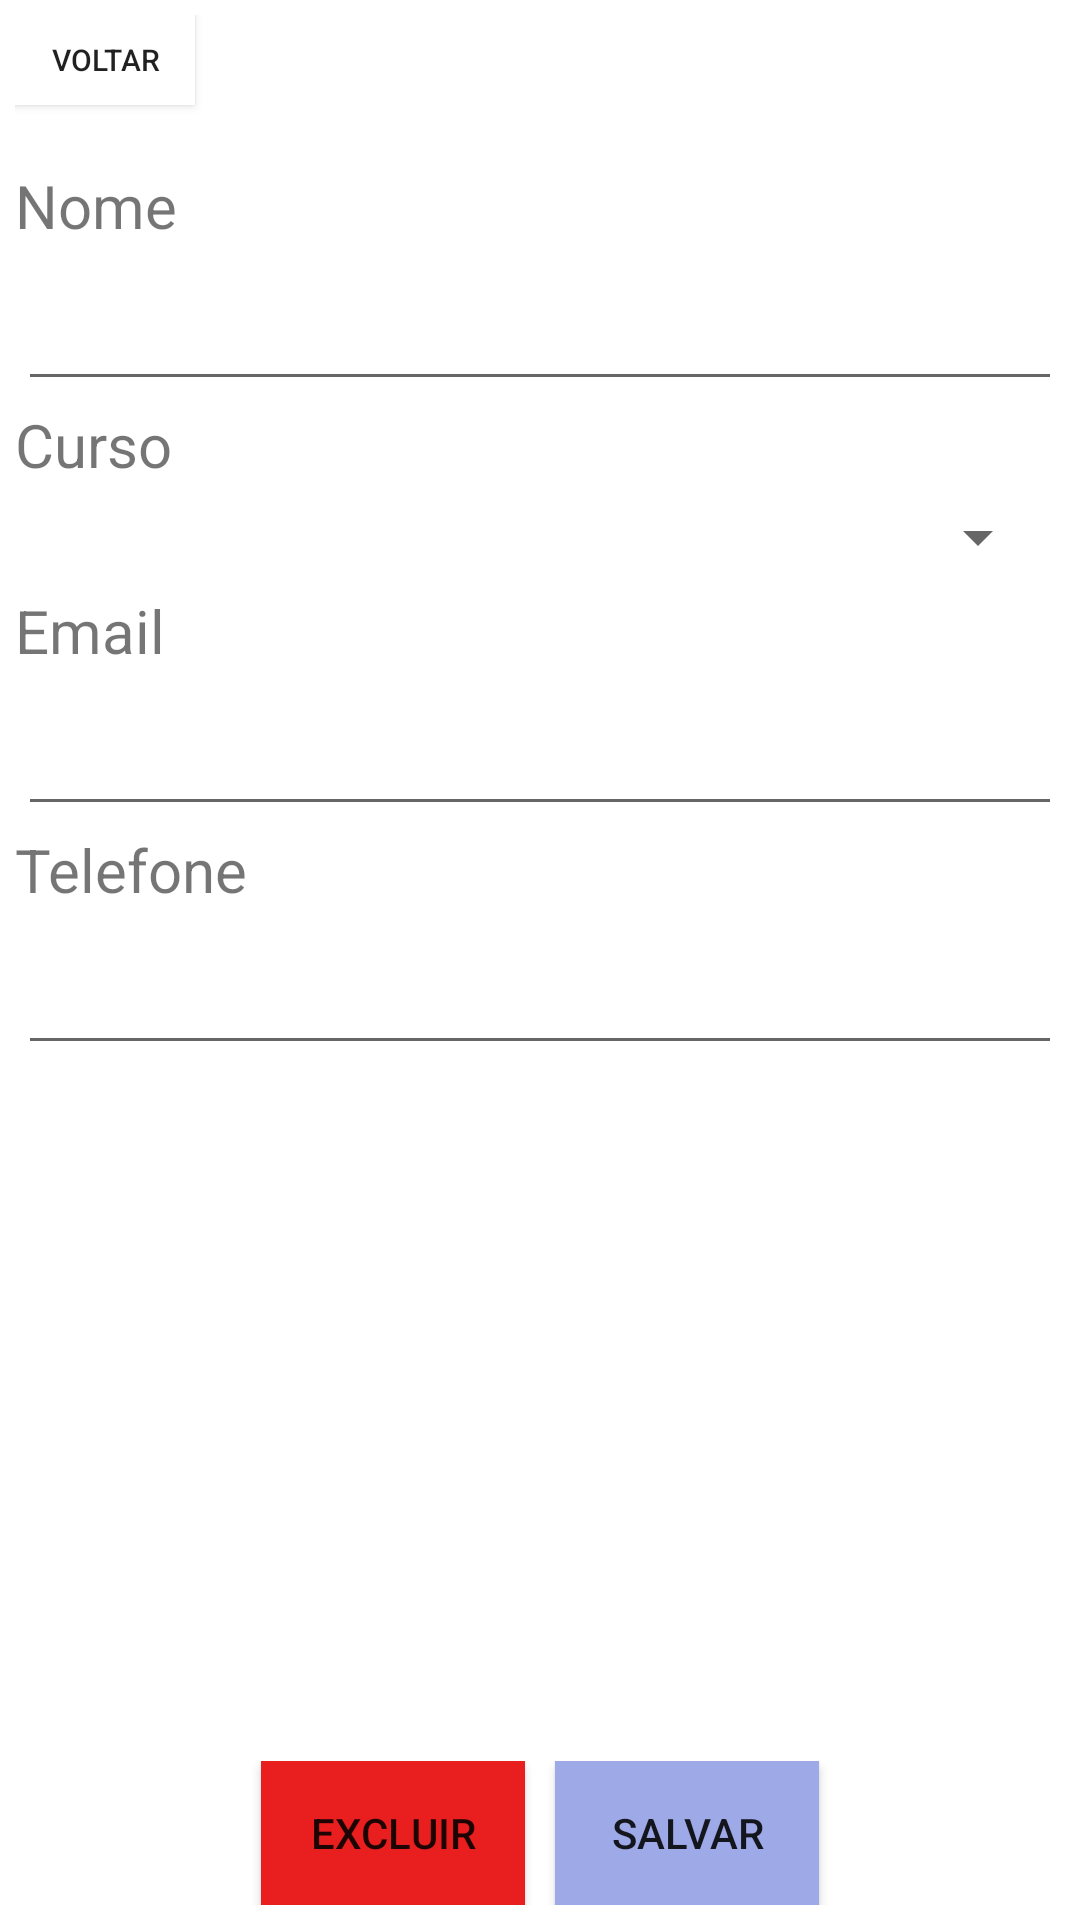

The Android layout XML behind this screen, and the referenced resources:
<!-- AndroidManifest.xml: application theme Theme.ProjetoAluno -->
<!-- res/layout/activity_aluno_view.xml -->
<?xml version="1.0" encoding="utf-8"?>
<androidx.constraintlayout.widget.ConstraintLayout xmlns:android="http://schemas.android.com/apk/res/android"
    xmlns:app="http://schemas.android.com/apk/res-auto"
    xmlns:tools="http://schemas.android.com/tools"
    android:layout_width="match_parent"
    android:layout_height="match_parent"
    tools:context=".views.AlunoView">


    <LinearLayout
        android:id="@+id/linearLayout"
        android:layout_width="match_parent"
        android:layout_height="wrap_content"
        android:background="@color/white"
        android:orientation="vertical"
        android:padding="5dp"
        app:layout_constraintBottom_toBottomOf="parent"
        app:layout_constraintEnd_toEndOf="parent"
        app:layout_constraintHorizontal_bias="0.0"
        app:layout_constraintStart_toStartOf="parent"
        app:layout_constraintTop_toTopOf="parent"
        app:layout_constraintVertical_bias="0.0">

        <Button
            android:id="@+id/btVoltar"
            android:layout_width="60dp"
            android:layout_height="30dp"
            android:background="@color/white"
            android:onClick="voltar"
            android:padding="0dp"
            android:text="Voltar"
            android:textSize="10sp" />

        <TextView
            android:layout_width="match_parent"
            android:layout_height="wrap_content"
            android:layout_marginTop="20dp"
            android:baselineAligned="false"
            android:text="@string/nome"
            android:textSize="20sp" />

        <EditText
            android:id="@+id/edtNome"
            android:layout_width="match_parent"
            android:layout_height="wrap_content"
            android:layout_margin="1dp"
            android:layout_marginBottom="20dp"
            android:ems="10"
            android:inputType="textPersonName"
            android:textSize="25sp" />

        <TextView
            android:layout_width="match_parent"
            android:layout_height="wrap_content"
            android:text="@string/curso"
            android:textSize="20sp" />

        <LinearLayout
            android:layout_width="match_parent"
            android:layout_height="35dp"
            android:orientation="horizontal"
            android:padding="5dp">

            <Spinner
                android:id="@+id/spnCursos"
                android:layout_width="match_parent"
                android:layout_height="match_parent"
                android:textSize="25sp" />
        </LinearLayout>

        <TextView
            android:id="@+id/textView"
            android:layout_width="match_parent"
            android:layout_height="wrap_content"
            android:text="@string/email"
            android:textSize="20sp" />

        <EditText
            android:id="@+id/edtEmail"
            android:layout_width="match_parent"
            android:layout_height="wrap_content"
            android:layout_margin="1dp"
            android:layout_marginBottom="20dp"
            android:ems="10"
            android:inputType="textEmailAddress"
            android:textSize="25sp" />

        <TextView
            android:id="@+id/textView4"
            android:layout_width="match_parent"
            android:layout_height="wrap_content"
            android:text="@string/telefone"
            android:textSize="20sp" />

        <EditText
            android:id="@+id/edtTelefone"
            android:layout_width="match_parent"
            android:layout_height="wrap_content"
            android:layout_margin="1dp"
            android:layout_marginBottom="20dp"
            android:ems="10"
            android:inputType="phone"
            android:textSize="25sp" />

    </LinearLayout>

    <LinearLayout
        android:layout_width="match_parent"
        android:layout_height="wrap_content"
        android:gravity="center"
        android:orientation="horizontal"
        app:layout_constraintBottom_toBottomOf="parent"
        tools:layout_editor_absoluteX="0dp"
        android:padding="5dp">

        <Button
            android:id="@+id/btnExcluirAluno"
            android:layout_width="wrap_content"
            android:layout_height="match_parent"
            android:layout_marginLeft="5dp"
            android:layout_marginRight="5dp"
            android:background="#E91E1E"
            android:onClick="excluirAluno"
            android:text="@string/excluir" />

        <Button
            android:id="@+id/btnSalvarAluno"
            android:layout_width="wrap_content"
            android:layout_height="match_parent"
            android:layout_marginLeft="5dp"
            android:layout_marginRight="5dp"
            android:background="#9EA9E8"
            android:onClick="salvarAluno"
            android:text="@string/salvar" />
    </LinearLayout>
</androidx.constraintlayout.widget.ConstraintLayout>
<!-- resources referenced by this layout -->
<resources>
  <string name="curso">Curso</string>
  <string name="email">Email</string>
  <string name="excluir">Excluir</string>
  <string name="nome">Nome</string>
  <string name="salvar">Salvar</string>
  <string name="telefone">Telefone</string>
  <style name="Theme.ProjetoAluno" parent="Theme.MaterialComponents.DayNight.DarkActionBar">
          
          <item name="colorPrimary">@color/purple_500</item>
          <item name="colorPrimaryVariant">@color/purple_700</item>
          <item name="colorOnPrimary">@color/white</item>
          
          <item name="colorSecondary">@color/teal_200</item>
          <item name="colorSecondaryVariant">@color/teal_700</item>
          <item name="colorOnSecondary">@color/black</item>
          
          <item name="android:statusBarColor">?attr/colorPrimaryVariant</item>
          
      </style>
  <!-- not gathered from this repository: default colours our renderer supplied (Android Studio template values) -->
  <color name="purple_500">#FF6200EE</color>
  <color name="purple_700">#FF3700B3</color>
  <color name="teal_200">#FF03DAC5</color>
  <color name="teal_700">#FF018786</color>
  <color name="black">#FF000000</color>
  <color name="white">#FFFFFFFF</color>
</resources>
